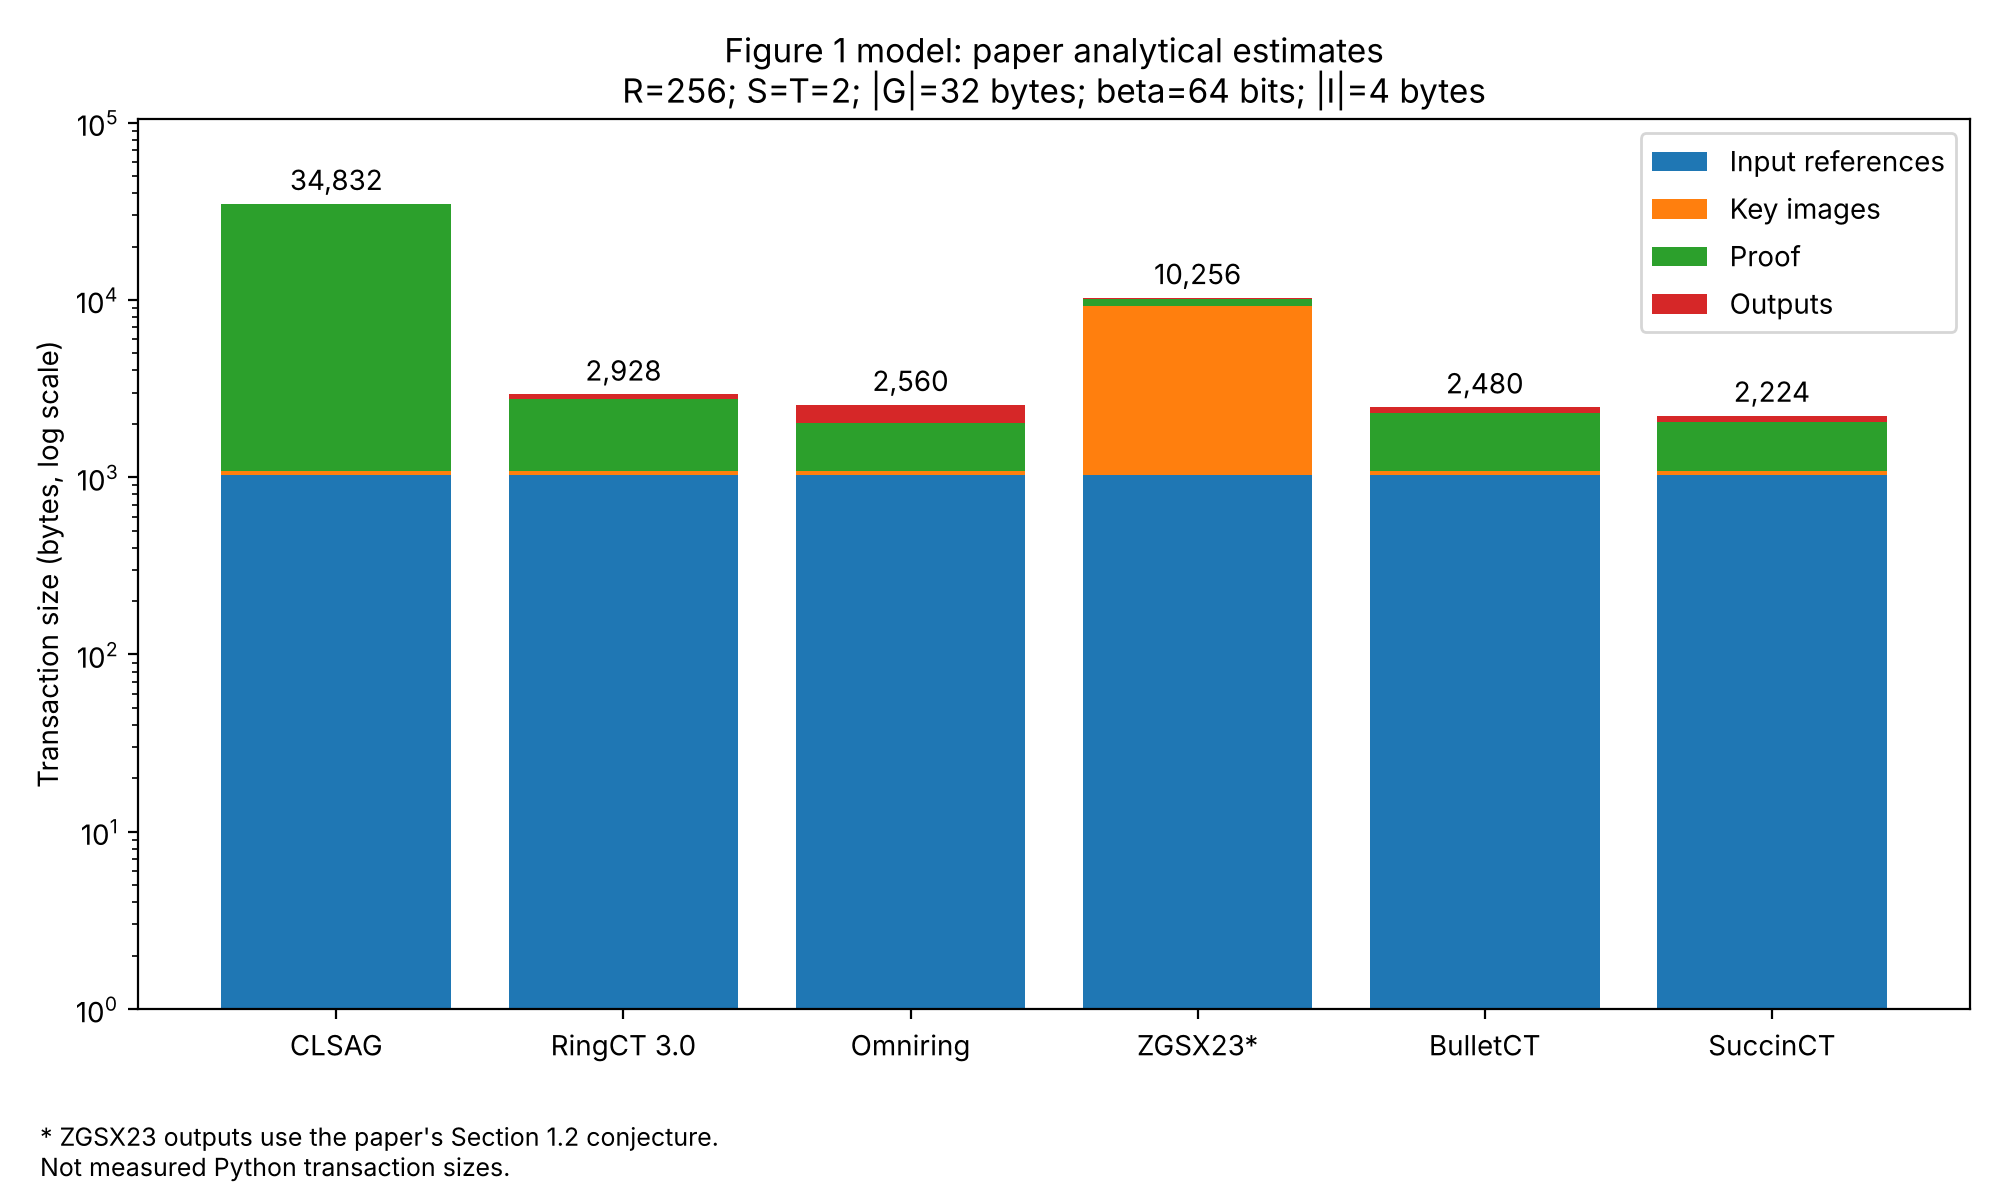

The data file committed next to this chart (first rows):
figure, protocol, ring_size, input_count, output_count, group_bytes, amount_bits, reference_bytes, input_reference_bytes, key_image_bytes, proof_bytes, table1_output_bytes, output_bytes, total_bytes, output_status, estimate_kind, sampling_note, source
Figure 1, CLSAG, 256, 2, 2, 32, 64, 4, 1024, 64, 33568, 176, 176, 34832, specified in Table 1, paper analytical estimate; not measured …, Fixed R=256 in Figure 1 caption., SuccinCT Table 1; Section 1.2; Appendice…
Figure 1, RingCT 3.0, 256, 2, 2, 32, 64, 4, 1024, 64, 1664, 176, 176, 2928, specified in Table 1, paper analytical estimate; not measured …, Fixed R=256 in Figure 1 caption., SuccinCT Table 1; Section 1.2; Appendice…
Figure 1, Omniring, 256, 2, 2, 32, 64, 4, 1024, 64, 928, 544, 544, 2560, specified in Table 1, paper analytical estimate; not measured …, Fixed R=256 in Figure 1 caption., SuccinCT Table 1; Section 1.2; Appendice…
Figure 1, ZGSX23, 256, 2, 2, 32, 64, 4, 1024, 8192, 864, , 176, 10256, Table 1 output unknown; Section 1.2 conj…, paper analytical estimate; not measured …, Fixed R=256 in Figure 1 caption., SuccinCT Table 1; Section 1.2; Appendice…
Figure 1, BulletCT, 256, 2, 2, 32, 64, 4, 1024, 64, 1216, 176, 176, 2480, specified in Table 1, paper analytical estimate; not measured …, Fixed R=256 in Figure 1 caption., SuccinCT Table 1; Section 1.2; Appendice…
Figure 1, SuccinCT, 256, 2, 2, 32, 64, 4, 1024, 64, 960, 176, 176, 2224, specified in Table 1, paper analytical estimate; not measured …, Fixed R=256 in Figure 1 caption., SuccinCT Table 1; Section 1.2; Appendice…
